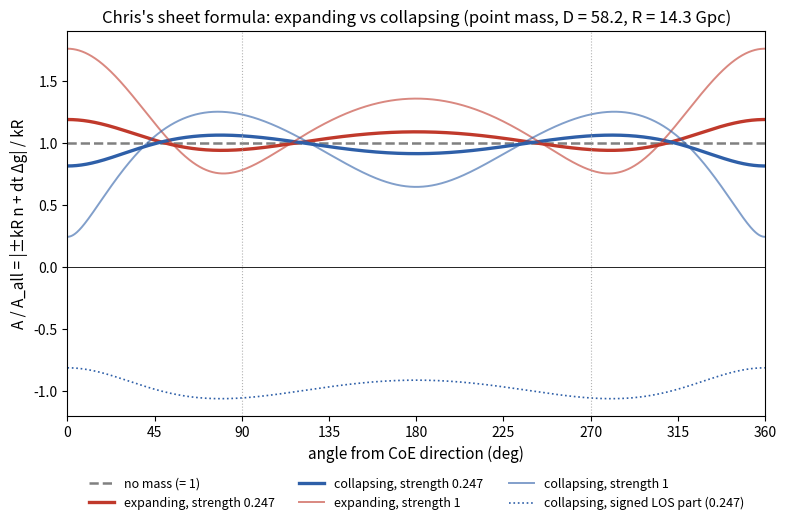

Reproduce this figure in Python.
"""Chris's exact sheet formula: A/A_all = |s_k kR n + dt (g_gal - g_obs)| / (kR), s_k=+1 expand, -1 collapse.
Point mass at CoE, D=58.2, R=14.3. eps = GM dt/(D^2 kR)."""
import numpy as np, matplotlib; matplotlib.use("Agg"); import matplotlib.pyplot as plt
from scipy.signal import argrelextrema as ae
D,R=58.2,14.3; ang=np.linspace(0,360,2881); t=np.radians(ang); n=np.stack([-np.cos(t),np.sin(t)],1)
xo=np.array([D,0.]); xp=xo+R*n; rp=np.linalg.norm(xp,axis=1)
dg=(-xp/rp[:,None]**3+xo/D**3)*D**2
def vec(sk,eps): return sk*n+eps*dg
mag=lambda sk,e:np.linalg.norm(vec(sk,e),axis=1); los=lambda sk,e:(vec(sk,e)*n).sum(1)
def ext(y):
    out=[]
    for f,lab in ((np.greater,"max"),(np.less,"min")):
        i=list(ae(np.r_[y[-2],y,y[1]],f)[0]-1); out+= [f"{lab} {y[j]:.3f}@{ang[j]:.0f}°" for j in i if 0<=j<len(y)-1]
    return out
for e in (0.247,1,2):
    print(e,"EXP",ext(mag(1,e)),"| COL",ext(mag(-1,e)),"| COL los range",los(-1,e).min().round(3),los(-1,e).max().round(3))
    print("   shapes differ? max|(exp-1)-(col-1)| =",np.abs(mag(1,e)-mag(-1,e)).max().round(3), " exp-col corr",np.corrcoef(mag(1,e),mag(-1,e))[0,1].round(3))
f,ax=plt.subplots(figsize=(9,5))
ax.axhline(1,color="0.5",lw=1.8,ls="--",label="no mass (= 1)")
for e,lw,a in ((0.247,2.4,1),(1,1.4,.6)):
    ax.plot(ang,mag(1,e),color="#c0392b",lw=lw,alpha=a,label=f"expanding, strength {e}")
    ax.plot(ang,mag(-1,e),color="#2e5fa8",lw=lw,alpha=a,label=f"collapsing, strength {e}")
ax.plot(ang,los(-1,.247),color="#2e5fa8",lw=1.2,ls=":",label="collapsing, signed LOS part (0.247)")
ax.axhline(0,color="k",lw=.6)
for x in (90,270): ax.axvline(x,color="0.7",lw=.8,ls=":")
ax.set_xlim(0,360); ax.set_xticks(range(0,361,45)); ax.set_xlabel("angle from CoE direction (deg)",fontsize=11)
ax.set_ylabel("A / A_all = |±kR n + dt Δg| / kR",fontsize=11)
ax.set_title("Chris's sheet formula: expanding vs collapsing (point mass, D = 58.2, R = 14.3 Gpc)",fontsize=12)
ax.legend(frameon=False,fontsize=9,ncol=3,loc="upper center",bbox_to_anchor=(0.5,-0.13)); f.savefig("migkas_collapse_v2.png",dpi=130,bbox_inches="tight")
